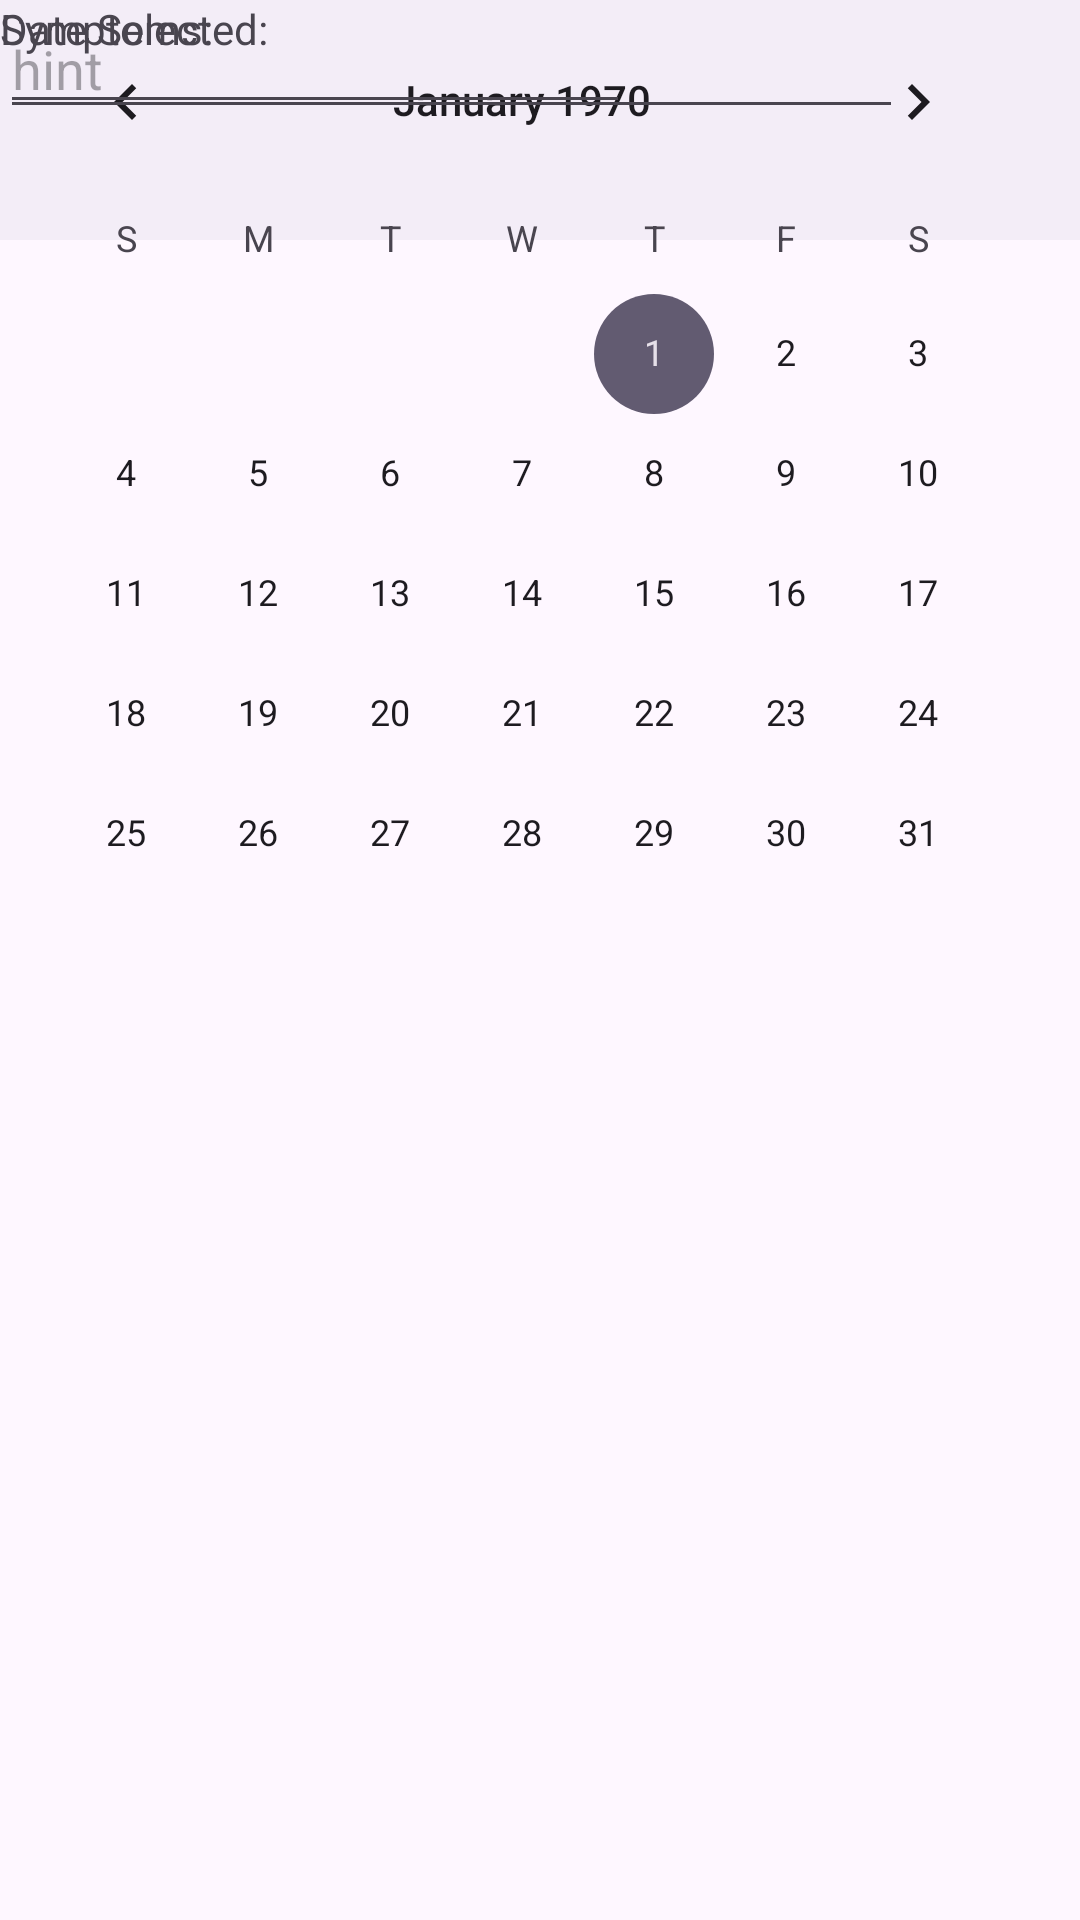

Android layout source for this screen:
<!-- AndroidManifest.xml: application theme Theme.LupusApp -->
<!-- res/layout/activity_calender.xml -->
<?xml version="1.0" encoding="utf-8"?>
<androidx.constraintlayout.widget.ConstraintLayout xmlns:android="http://schemas.android.com/apk/res/android"
    xmlns:app="http://schemas.android.com/apk/res-auto"
    xmlns:tools="http://schemas.android.com/tools"
    android:layout_width="match_parent"
    android:layout_height="match_parent">

    <com.google.android.material.bottomappbar.BottomAppBar
        android:id="@+id/bottomAppBar"
        android:layout_width="409dp"
        android:layout_height="wrap_content"
        android:layout_gravity="bottom"
        tools:layout_editor_absoluteX="1dp"
        tools:layout_editor_absoluteY="650dp" />

    <TextView
        android:id="@+id/DateSelected"
        android:layout_width="wrap_content"
        android:layout_height="wrap_content"
        android:text="Date Selected:"
        tools:layout_editor_absoluteX="24dp"
        tools:layout_editor_absoluteY="422dp" />

    <TextView
        android:id="@+id/SymptomsList"
        android:layout_width="wrap_content"
        android:layout_height="wrap_content"
        android:text="Symptoms: "
        tools:layout_editor_absoluteX="24dp"
        tools:layout_editor_absoluteY="529dp" />

    <CalendarView
        android:id="@+id/calendarView"
        android:layout_width="wrap_content"
        android:layout_height="wrap_content"
        tools:layout_editor_absoluteX="26dp"
        tools:layout_editor_absoluteY="31dp" />

    <com.google.android.material.textfield.TextInputEditText
        android:layout_width="301dp"
        android:layout_height="43dp"
        android:hint="hint"
        tools:layout_editor_absoluteX="24dp"
        tools:layout_editor_absoluteY="548dp" />

    <EditText
        android:id="@+id/editTextDate"
        android:layout_width="wrap_content"
        android:layout_height="wrap_content"
        android:ems="10"
        android:inputType="date"
        tools:layout_editor_absoluteX="24dp"
        tools:layout_editor_absoluteY="441dp" />

</androidx.constraintlayout.widget.ConstraintLayout>
<!-- resources referenced by this layout -->
<resources>
  <style name="Theme.LupusApp" parent="Base.Theme.LupusApp" />
  <style name="Base.Theme.LupusApp" parent="Theme.Material3.DayNight.NoActionBar">
          
          
      </style>
</resources>
